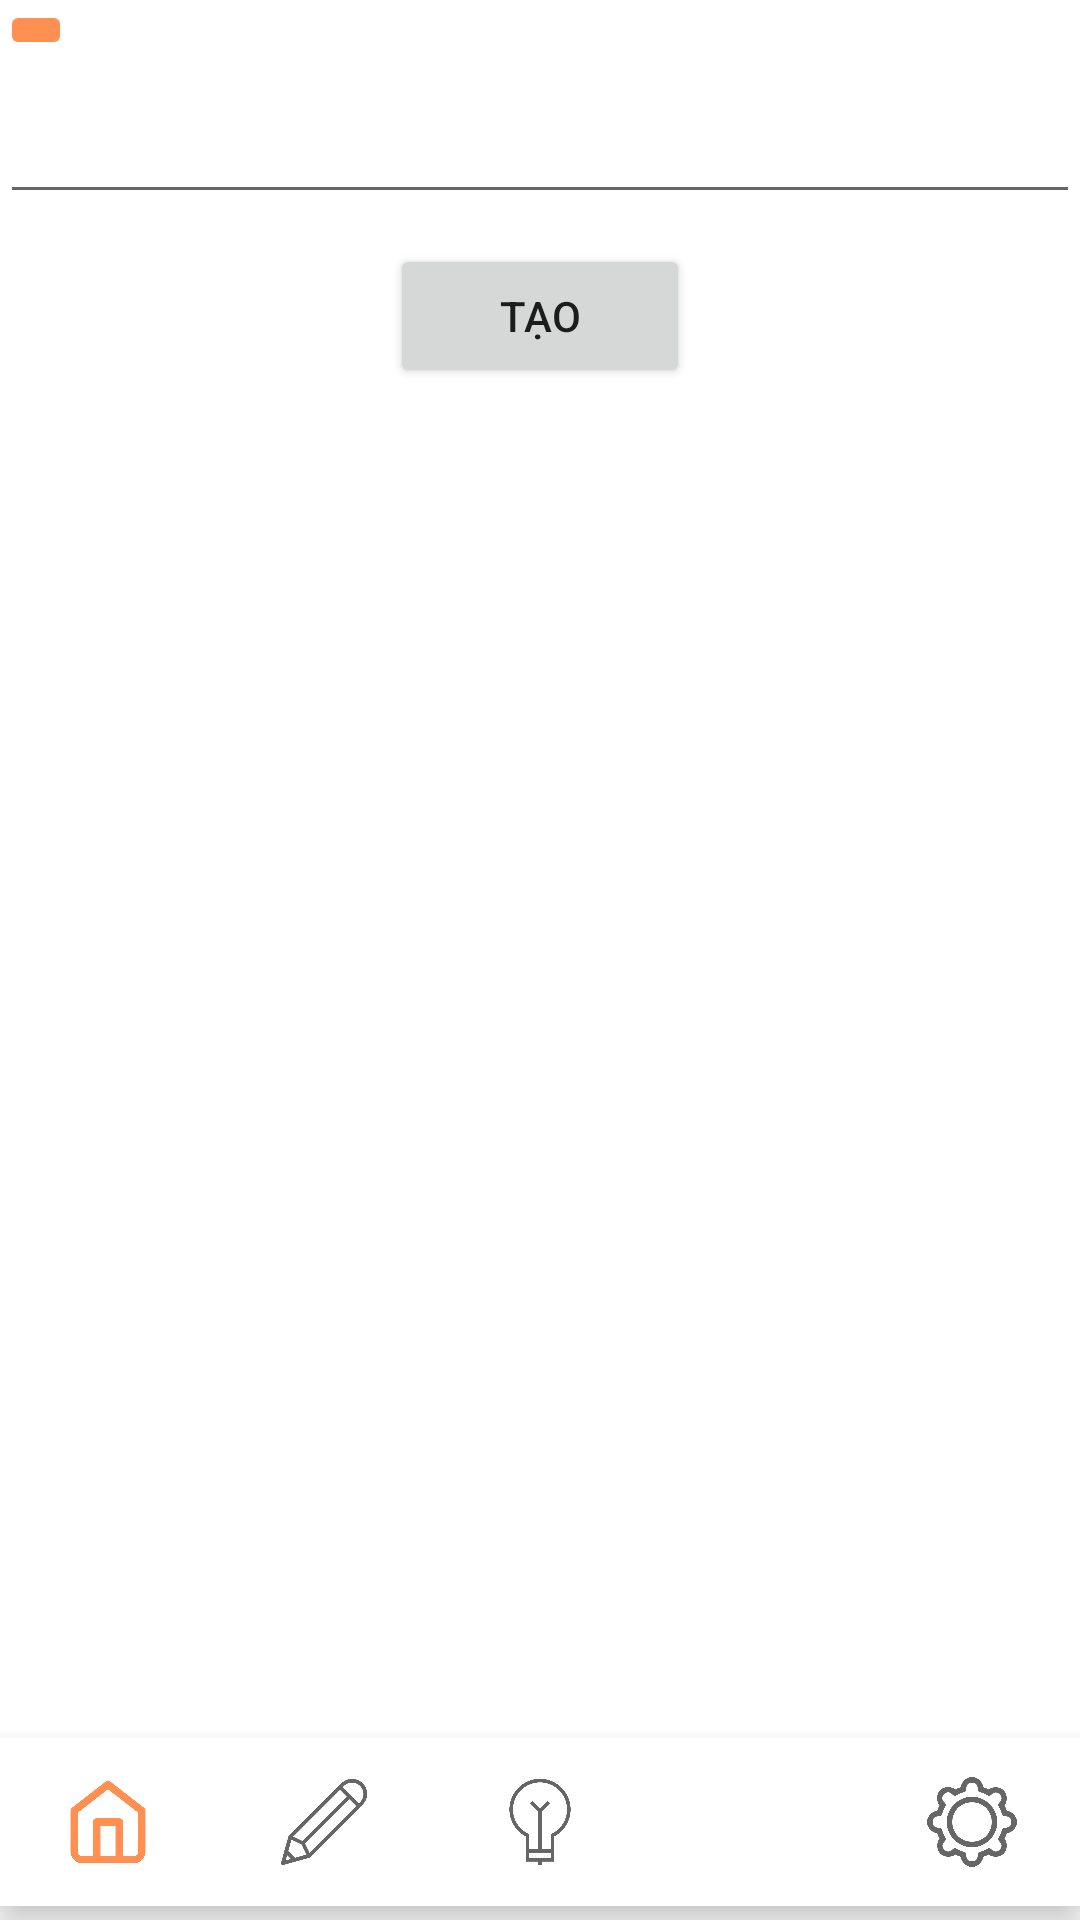

Produce the Android XML layout that renders to this screen, including the resource entries it uses.
<!-- AndroidManifest.xml: application theme Theme.MyApp -->
<!-- res/layout/activity_qrcode.xml -->
<?xml version="1.0" encoding="utf-8"?>
<LinearLayout xmlns:android="http://schemas.android.com/apk/res/android"
    xmlns:app="http://schemas.android.com/apk/res-auto"
    xmlns:tools="http://schemas.android.com/tools"
    android:layout_width="match_parent"
    android:layout_height="match_parent"
    android:orientation="vertical"
    tools:context=".QRCode">

    <ImageButton
        android:id="@+id/Back"
        android:layout_width="wrap_content"
        android:layout_height="wrap_content"
        android:backgroundTint="@color/main"
        android:src="@drawable/ic_baseline_arrow_back_24"
        app:layout_constraintLeft_toLeftOf="parent"/>

    <EditText
        android:id="@+id/EditText"
        android:layout_width="match_parent"
        android:layout_height="wrap_content"
        android:layout_marginTop="10dp"/>
    <Button
        android:id="@+id/Tao"
        android:layout_width="100dp"
        android:layout_height="wrap_content"
        android:layout_gravity="center"
        android:layout_marginTop="10dp"
        android:text="Tạo"/>
    <ImageView
        android:id="@+id/QRCodeImage"
        android:layout_width="wrap_content"
        android:layout_height="wrap_content"
        android:layout_marginTop="20dp"
        android:layout_gravity="center"/>

    <com.google.android.material.bottomnavigation.BottomNavigationView
        android:id="@+id/Bottom_Navigation"
        android:layout_width="match_parent"
        android:layout_height="wrap_content"
        android:layout_marginTop="430dp"
        app:itemIconSize="30dp"
        app:labelVisibilityMode="unlabeled"
        app:menu="@menu/navigation_menu" />
</LinearLayout>
<!-- resources referenced by this layout -->
<resources>
  <color name="main">#FF9052</color>
  <style name="Theme.MyApp" parent="Theme.MaterialComponents.DayNight.DarkActionBar">
          
          <item name="colorPrimary">@color/main</item>
          <item name="colorPrimaryVariant">@color/purple_700</item>
          <item name="colorOnPrimary">@color/white</item>
          
          <item name="colorSecondary">@color/teal_200</item>
          <item name="colorSecondaryVariant">@color/teal_700</item>
          <item name="colorOnSecondary">@color/black</item>
          
          <item name="android:statusBarColor" tools:targetApi="l">?attr/colorPrimaryVariant</item>
          
      </style>
  <color name="purple_700">#FF3700B3</color>
  <color name="white">#FFFFFFFF</color>
  <color name="teal_200">#FF03DAC5</color>
  <color name="teal_700">#FF018786</color>
  <color name="black">#FF000000</color>
</resources>
